Dataset: dataset_orignal (GitHub, ramyapriya/Ikea-WebScraping-Classification). Classes: beds, chairs, tables, tableware.

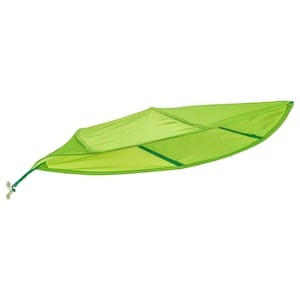
Label: beds

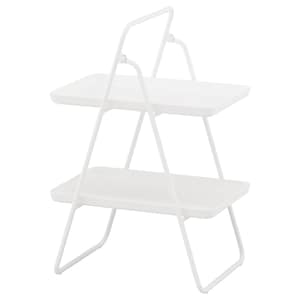
Label: tables

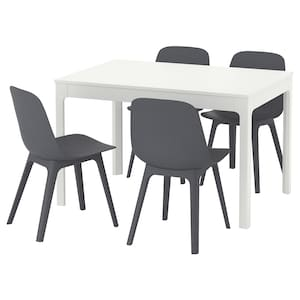
Label: chairs

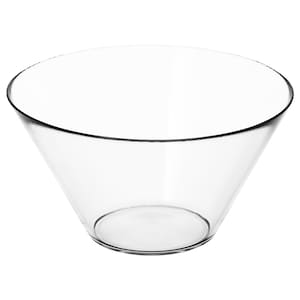
Label: tableware

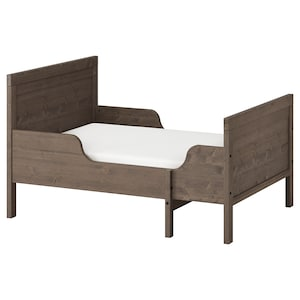
Label: beds

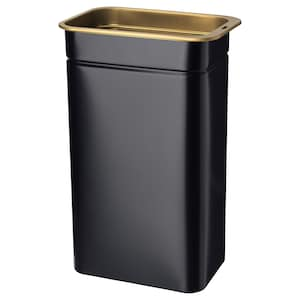
Label: tableware
